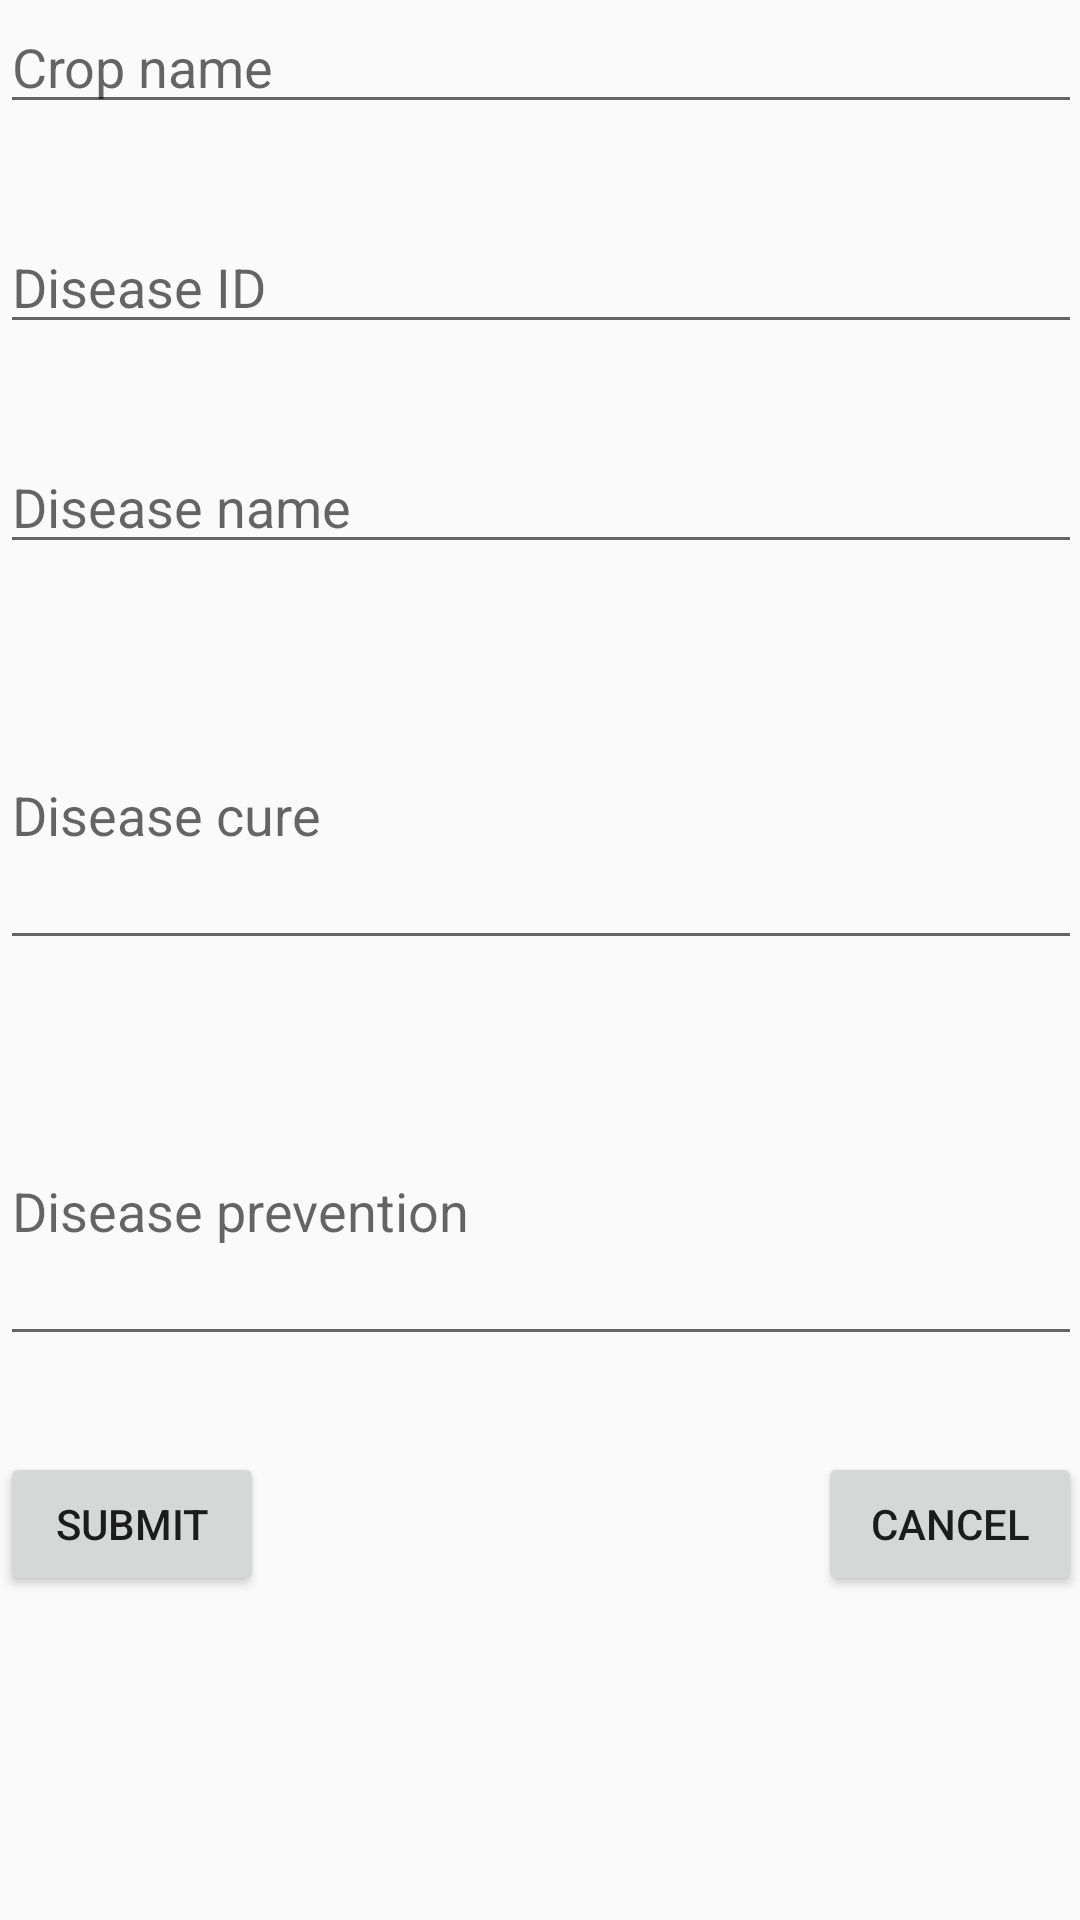

Produce the Android XML layout that renders to this screen, including the resource entries it uses.
<!-- AndroidManifest.xml: application theme AppTheme -->
<!-- res/layout/admin_register_disease_tab.xml -->
<?xml version="1.0" encoding="utf-8"?>
<android.support.v4.widget.NestedScrollView
    xmlns:android="http://schemas.android.com/apk/res/android"
    android:layout_width="match_parent"
    android:layout_height="match_parent"
    android:paddingBottom="@dimen/activity_vertical_margin"
    android:paddingLeft="@dimen/activity_horizontal_margin"
    android:paddingRight="@dimen/activity_horizontal_margin"
    android:paddingTop="@dimen/activity_vertical_margin"
    >
<LinearLayout
    android:orientation="vertical"
    android:layout_width="match_parent"
    android:layout_height="match_parent"
   >


    <EditText
        android:layout_width="match_parent"
        android:layout_height="wrap_content"
        android:hint="Crop name"
        android:id="@+id/crop_name_et"
        android:layout_marginBottom="32dp"
        />


    <EditText
        android:layout_width="match_parent"
        android:layout_height="wrap_content"
        android:hint="Disease ID"
        android:id="@+id/pk_diseaseID_et"
        android:layout_marginBottom="32dp"/>


    <EditText
        android:layout_width="match_parent"
        android:layout_height="wrap_content"
        android:hint="Disease name"
        android:layout_marginBottom="32dp"
        android:id="@+id/des_name_et"/>

    <EditText
        android:layout_marginBottom="32dp"
        android:layout_width="match_parent"
        android:layout_height="100dp"
        android:hint="Disease cure"
        android:id="@+id/disease_cure_et"/>

    <EditText
        android:layout_marginBottom="32dp"
        android:layout_width="match_parent"
        android:layout_height="100dp"
        android:hint="Disease prevention"
        android:id="@+id/disease_prev_et"/>



    <RelativeLayout
        android:layout_width="match_parent"
        android:layout_height="wrap_content">

        <Button

            android:text="Submit"
            android:padding="10dp"

            android:layout_width="wrap_content"
            android:layout_height="wrap_content"
            android:id="@+id/submit_disease_btn"
            android:layout_alignParentBottom="true"
            android:layout_alignParentLeft="true"
            android:layout_alignParentStart="true"
            />

        <Button

            android:padding="10dp"
            android:text="Cancel"
            android:layout_width="wrap_content"
            android:layout_height="wrap_content"
            android:id="@+id/cancel_btn_disease"
            android:layout_alignParentBottom="true"
            android:layout_alignParentRight="true"
            android:layout_alignParentEnd="true" />

    </RelativeLayout>
</LinearLayout>
</android.support.v4.widget.NestedScrollView>
<!-- resources referenced by this layout -->
<resources>
  <style name="AppTheme" parent="Theme.AppCompat.Light.DarkActionBar">
          
          <item name="colorPrimary">@color/colorGreen</item>
          <item name="colorPrimaryDark">@color/colorDarkGreen</item>
          <item name="colorAccent">@color/colorOrange</item>
      </style>
  <color name="colorGreen">#99bf38</color>
  <color name="colorDarkGreen">#85A630</color>
  <color name="colorOrange">#F26E0F</color>
</resources>
